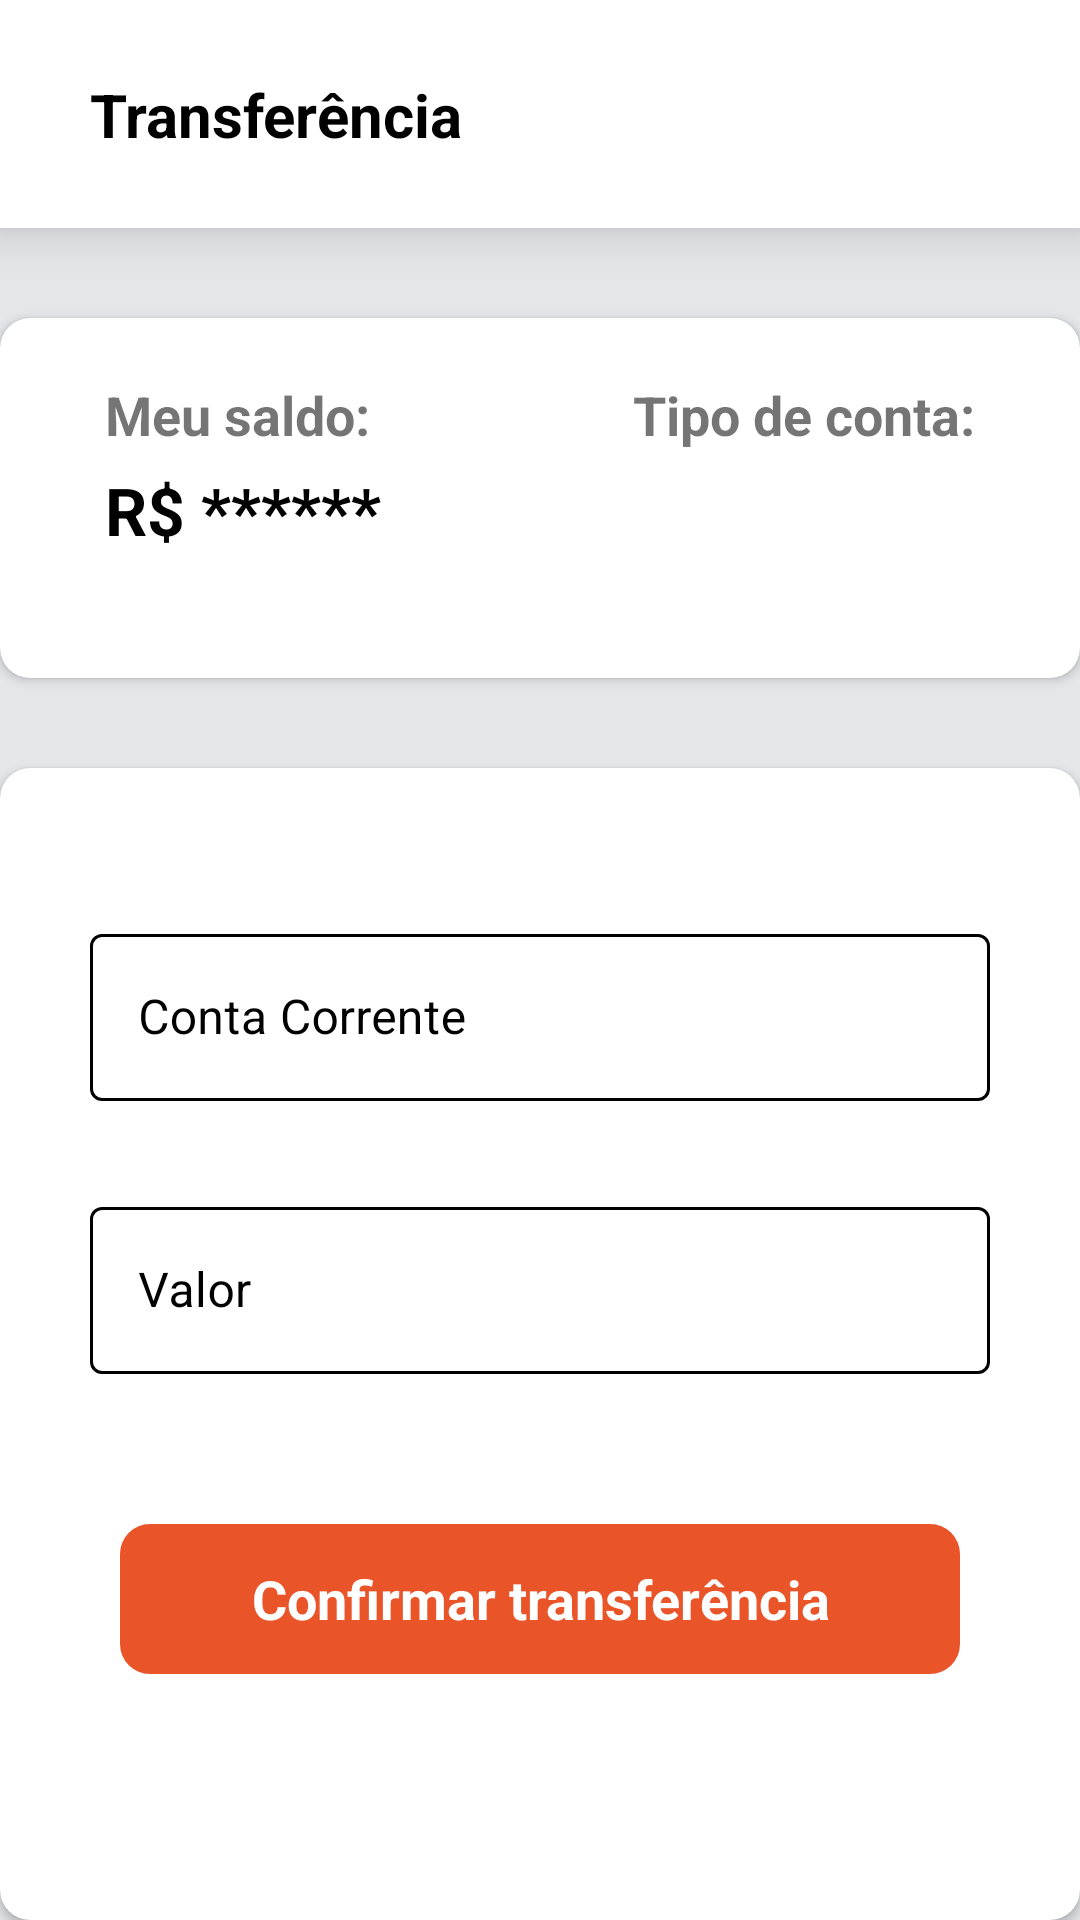

Reconstruct the res/layout file that produces this screen, plus the resources it refers to.
<!-- AndroidManifest.xml: application theme Theme.GerenciadorContaCorrente -->
<!-- res/layout/fragment_transferencia.xml -->
<?xml version="1.0" encoding="utf-8"?>
<androidx.constraintlayout.widget.ConstraintLayout xmlns:android="http://schemas.android.com/apk/res/android"
    xmlns:app="http://schemas.android.com/apk/res-auto"
    xmlns:tools="http://schemas.android.com/tools"
    android:layout_width="match_parent"
    android:layout_height="match_parent"
    android:background="@color/background"
    tools:context=".view.TransferenciaFragment">

    <com.google.android.material.appbar.AppBarLayout
        android:id="@+id/appBarLayout"
        android:layout_width="match_parent"
        android:layout_height="wrap_content"
        android:background="@color/white"
        android:padding="10dp"
        android:elevation="10dp"
        app:layout_constraintEnd_toEndOf="parent"
        app:layout_constraintStart_toStartOf="parent"
        app:layout_constraintTop_toTopOf="parent">

        <androidx.constraintlayout.widget.ConstraintLayout
            android:layout_width="match_parent"
            android:layout_height="match_parent">

            <androidx.appcompat.widget.Toolbar
                android:id="@+id/toolBar"
                android:layout_width="match_parent"
                android:layout_height="match_parent"
                android:background="@color/white"
                app:layout_constraintBottom_toBottomOf="parent"
                app:layout_constraintEnd_toEndOf="parent"
                app:layout_constraintStart_toStartOf="parent"
                app:layout_constraintTop_toTopOf="parent" />

            <TextView
                android:id="@+id/title"
                android:layout_width="0dp"
                android:layout_height="wrap_content"
                android:layout_marginStart="20dp"
                android:textColor="@color/black"
                android:textSize="20sp"
                android:textStyle="bold"
                app:layout_constraintBottom_toBottomOf="parent"
                app:layout_constraintStart_toEndOf="@+id/btnBack"
                app:layout_constraintTop_toTopOf="parent"
                android:text="@string/transferencia" />

            <ImageView
                android:id="@+id/btnBack"
                android:layout_width="wrap_content"
                android:layout_height="wrap_content"
                android:src="@drawable/ic_back"
                app:layout_constraintBottom_toBottomOf="parent"
                app:layout_constraintStart_toStartOf="parent"
                app:layout_constraintTop_toTopOf="parent" />

        </androidx.constraintlayout.widget.ConstraintLayout>
    </com.google.android.material.appbar.AppBarLayout>


    <androidx.cardview.widget.CardView
        android:id="@+id/cardView"
        android:layout_width="match_parent"
        android:layout_height="120dp"
        android:layout_marginTop="30dp"
        app:cardCornerRadius="10dp"
        app:layout_constraintEnd_toEndOf="parent"
        app:layout_constraintStart_toStartOf="parent"
        app:layout_constraintTop_toBottomOf="@+id/appBarLayout">

        <androidx.constraintlayout.widget.ConstraintLayout
            android:layout_width="match_parent"
            android:layout_height="match_parent">

            <TextView
                android:id="@+id/saldoText"
                android:layout_width="wrap_content"
                android:layout_height="wrap_content"
                android:layout_marginStart="35dp"
                android:layout_marginTop="20dp"
                android:text="@string/meu_saldo"
                android:textSize="18sp"
                android:textStyle="bold"
                app:layout_constraintStart_toStartOf="parent"
                app:layout_constraintTop_toTopOf="parent" />

            <TextView
                android:id="@+id/saldo"
                android:layout_width="wrap_content"
                android:layout_height="wrap_content"
                android:layout_marginStart="35dp"
                android:layout_marginTop="5dp"
                android:text="R$ ******"
                android:textColor="@color/black"
                android:textSize="22sp"
                android:textStyle="bold"
                app:layout_constraintStart_toStartOf="parent"
                app:layout_constraintTop_toBottomOf="@+id/saldoText" />

            <TextView
                android:id="@+id/tipoContaText"
                android:layout_width="wrap_content"
                android:layout_height="wrap_content"
                android:layout_marginTop="20dp"
                android:layout_marginEnd="35dp"
                android:text="@string/meu_tipo"
                android:textSize="18sp"
                android:textStyle="bold"
                app:layout_constraintEnd_toEndOf="parent"
                app:layout_constraintTop_toTopOf="parent" />

            <TextView
                android:id="@+id/tipoConta"
                android:layout_width="wrap_content"
                android:layout_height="wrap_content"
                android:layout_marginTop="5dp"
                android:layout_marginEnd="35dp"
                android:textColor="@color/black"
                android:textSize="22sp"
                android:textStyle="bold"
                app:layout_constraintEnd_toEndOf="parent"
                app:layout_constraintStart_toStartOf="@+id/tipoContaText"
                app:layout_constraintTop_toBottomOf="@+id/tipoContaText" />

        </androidx.constraintlayout.widget.ConstraintLayout>

    </androidx.cardview.widget.CardView>

    <androidx.cardview.widget.CardView
        android:layout_width="match_parent"
        android:layout_height="0dp"
        android:layout_marginTop="30dp"
        app:cardCornerRadius="10dp"
        app:layout_constraintBottom_toBottomOf="parent"
        app:layout_constraintEnd_toEndOf="parent"
        app:layout_constraintStart_toStartOf="parent"
        app:layout_constraintTop_toBottomOf="@+id/cardView">

        <LinearLayout
            android:layout_width="match_parent"
            android:layout_height="match_parent"
            android:orientation="vertical">

            <com.google.android.material.textfield.TextInputLayout
            android:id="@+id/layoutContaCorrente"
            style="@style/Widget.MaterialComponents.TextInputLayout.OutlinedBox"
            android:layout_width="match_parent"
            android:layout_height="wrap_content"
            android:layout_marginStart="30dp"
            android:layout_marginTop="50dp"
            android:layout_marginEnd="30dp"
            app:boxStrokeColor="@color/main_color"
            app:endIconMode="clear_text"
            app:layout_constraintEnd_toEndOf="parent"
            app:layout_constraintStart_toStartOf="parent"
            app:layout_constraintTop_toBottomOf="@+id/banner">

            <com.google.android.material.textfield.TextInputEditText
                android:id="@+id/inputContaCorrente"
                android:layout_width="match_parent"
                android:layout_height="wrap_content"
                android:hint="@string/conta_corrente"
                android:maxLength="5"
                android:inputType="number"
                android:textColor="@color/black"
                android:textColorHint="@color/black" />

            </com.google.android.material.textfield.TextInputLayout>

            <com.google.android.material.textfield.TextInputLayout
                android:id="@+id/layoutValor"
                style="@style/Widget.MaterialComponents.TextInputLayout.OutlinedBox"
                android:layout_width="match_parent"
                android:layout_height="wrap_content"
                android:layout_marginStart="30dp"
                android:layout_marginTop="30dp"
                android:layout_marginEnd="30dp"
                app:boxStrokeColor="@color/main_color"
                app:endIconMode="clear_text"
                app:layout_constraintEnd_toEndOf="parent"
                app:layout_constraintStart_toStartOf="parent"
                app:layout_constraintTop_toBottomOf="@+id/banner">

                <com.google.android.material.textfield.TextInputEditText
                    android:id="@+id/inputValor"
                    android:layout_width="match_parent"
                    android:layout_height="wrap_content"
                    android:hint="@string/valor"
                    android:inputType="number"
                    android:textColor="@color/black"
                    android:textColorHint="@color/black" />

            </com.google.android.material.textfield.TextInputLayout>

            <TextView
                android:id="@+id/btnTransferencia"
                android:layout_width="280dp"
                android:layout_height="50dp"
                android:layout_marginStart="30dp"
                android:layout_marginTop="50dp"
                android:layout_marginEnd="30dp"
                android:text="@string/confirmar_transferencia"
                android:gravity="center"
                android:layout_gravity="center_horizontal"
                android:textColor="@color/white"
                android:textStyle="bold"
                android:textSize="18sp"
                android:background="@drawable/btn_login"/>


        </LinearLayout>

    </androidx.cardview.widget.CardView>

</androidx.constraintlayout.widget.ConstraintLayout>
<!-- resources referenced by this layout -->
<resources>
  <color name="background">#E4E6EA</color>
  <color name="black">#FF000000</color>
  <color name="main_color">#E95429</color>
  <color name="white">#FFFFFFFF</color>
  <!-- drawable btn_login (drawable) -->
  <?xml version="1.0" encoding="utf-8"?>
  <shape xmlns:android="http://schemas.android.com/apk/res/android" android:shape="rectangle" android:tint="@color/main_color">
  
      <corners android:radius="10dp"/>
  
  </shape>
  <string name="confirmar_transferencia">Confirmar transferência</string>
  <string name="conta_corrente">Conta Corrente</string>
  <string name="meu_saldo">Meu saldo:</string>
  <string name="meu_tipo">Tipo de conta:</string>
  <string name="transferencia">Transferência</string>
  <string name="valor">Valor</string>
  <style name="Theme.GerenciadorContaCorrente" parent="Theme.MaterialComponents.DayNight.NoActionBar">
          <item name="android:statusBarColor" tools:targetApi="l">@color/main_color</item>
          <item name="colorPrimary">@color/black</item>
      </style>
</resources>
